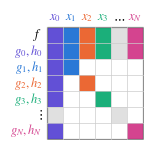

Generate this figure with matplotlib:
import matplotlib.pyplot as plt
from matplotlib.patches import Rectangle

plt.rcParams.update({"font.family": "STIXGeneral", "mathtext.fontset": "stix", "font.size": 9})
C0, C1, C2, C3 = "#6250d6", "#2a78d6", "#eb6834", "#1baf7a"   # global, subproblems 1-3
C4 = "#d4448f"                                                 # subproblem N
GREY = "0.88"                                                  # intermediate subproblems i = 4, ..., N-1
IN_PER_UNIT = 0.638                            # same cell size (in inches) as dependency_matrices.pdf


def block_matrix(ax, x0, y0, cols, rows, filled, cell=0.125):
    """cols/rows: lists of (label, color, size in cells); filled: {(row, col): color}."""
    xs = [x0]
    for _, _, w in cols:
        xs.append(xs[-1] + w * cell)
    ys = [y0]
    for _, _, h in rows:
        ys.append(ys[-1] - h * cell)
    for (r, c), color in filled.items():
        ax.add_patch(Rectangle((xs[c], ys[r + 1]), xs[c + 1] - xs[c], ys[r] - ys[r + 1],
                               fc=color, ec="none"))
    for x in xs:
        ax.plot([x, x], [ys[0], ys[-1]], color="0.8", lw=0.5)
    for y in ys:
        ax.plot([xs[0], xs[-1]], [y, y], color="0.8", lw=0.5)
    ax.add_patch(Rectangle((xs[0], ys[-1]), xs[-1] - xs[0], ys[0] - ys[-1], fill=False, lw=0.8))
    for c, (lab, color, _) in enumerate(cols):
        ax.text((xs[c] + xs[c + 1]) / 2, ys[0] + 0.05, lab, ha="center", va="bottom", color=color)
    for r, (lab, color, _) in enumerate(rows):
        ax.text(xs[0] - 0.07, (ys[r] + ys[r + 1]) / 2, lab, ha="right", va="center", color=color)
    return xs, ys


W, H = 2.10, 2.04                             # drawing extent in data units (the saved bbox always spans it)
fig = plt.figure(figsize=(W * IN_PER_UNIT, H * IN_PER_UNIT))
ax = fig.add_axes((0, 0, 1, 1))
ax.set(xlim=(0, W), ylim=(0, H), aspect="equal")
ax.axis("off")

# Subproblems shown explicitly: i -> (column of x_i, row of g_i/h_i, colour); "..." stands for i = 4, ..., N-1
sub = {"1": (1, 2, C1), "2": (2, 3, C2), "3": (3, 4, C3), "N": (5, 6, C4)}
ELL_C, ELL_R = 4, 5                            # ellipsis column / row

cols = [("$x_0$", C0, 2), ("$x_1$", C1, 2), ("$x_2$", C2, 2), ("$x_3$", C3, 2), (r"$\cdots$", "k", 2),
        ("$x_N$", C4, 2)]
rows = [("$f$", "k", 2), ("$g_0,h_0$", C0, 2), ("$g_1,h_1$", C1, 2), ("$g_2,h_2$", C2, 2),
        ("$g_3,h_3$", C3, 2), (r"$\vdots$", "k", 2), ("$g_N,h_N$", C4, 2)]

# f, g_0 and h_0 depend on every variable
fill = {(r, c): cols[c][1] for r in (0, 1) for c in range(len(cols))}
# g_i, h_i depend on the shared variable x_0 and on their own x_i only
for c, r, color in sub.values():
    fill.update({(r, 0): C0, (r, c): color})
# intermediate subproblems: same pattern, shaded light grey
fill.update({(0, ELL_C): GREY, (1, ELL_C): GREY, (ELL_R, 0): GREY, (ELL_R, ELL_C): GREY})
xs, ys = block_matrix(ax, 0.58, 1.77, cols, rows, fill)

plt.savefig("mdo_dep_mat.pdf", bbox_inches="tight")
plt.show()
